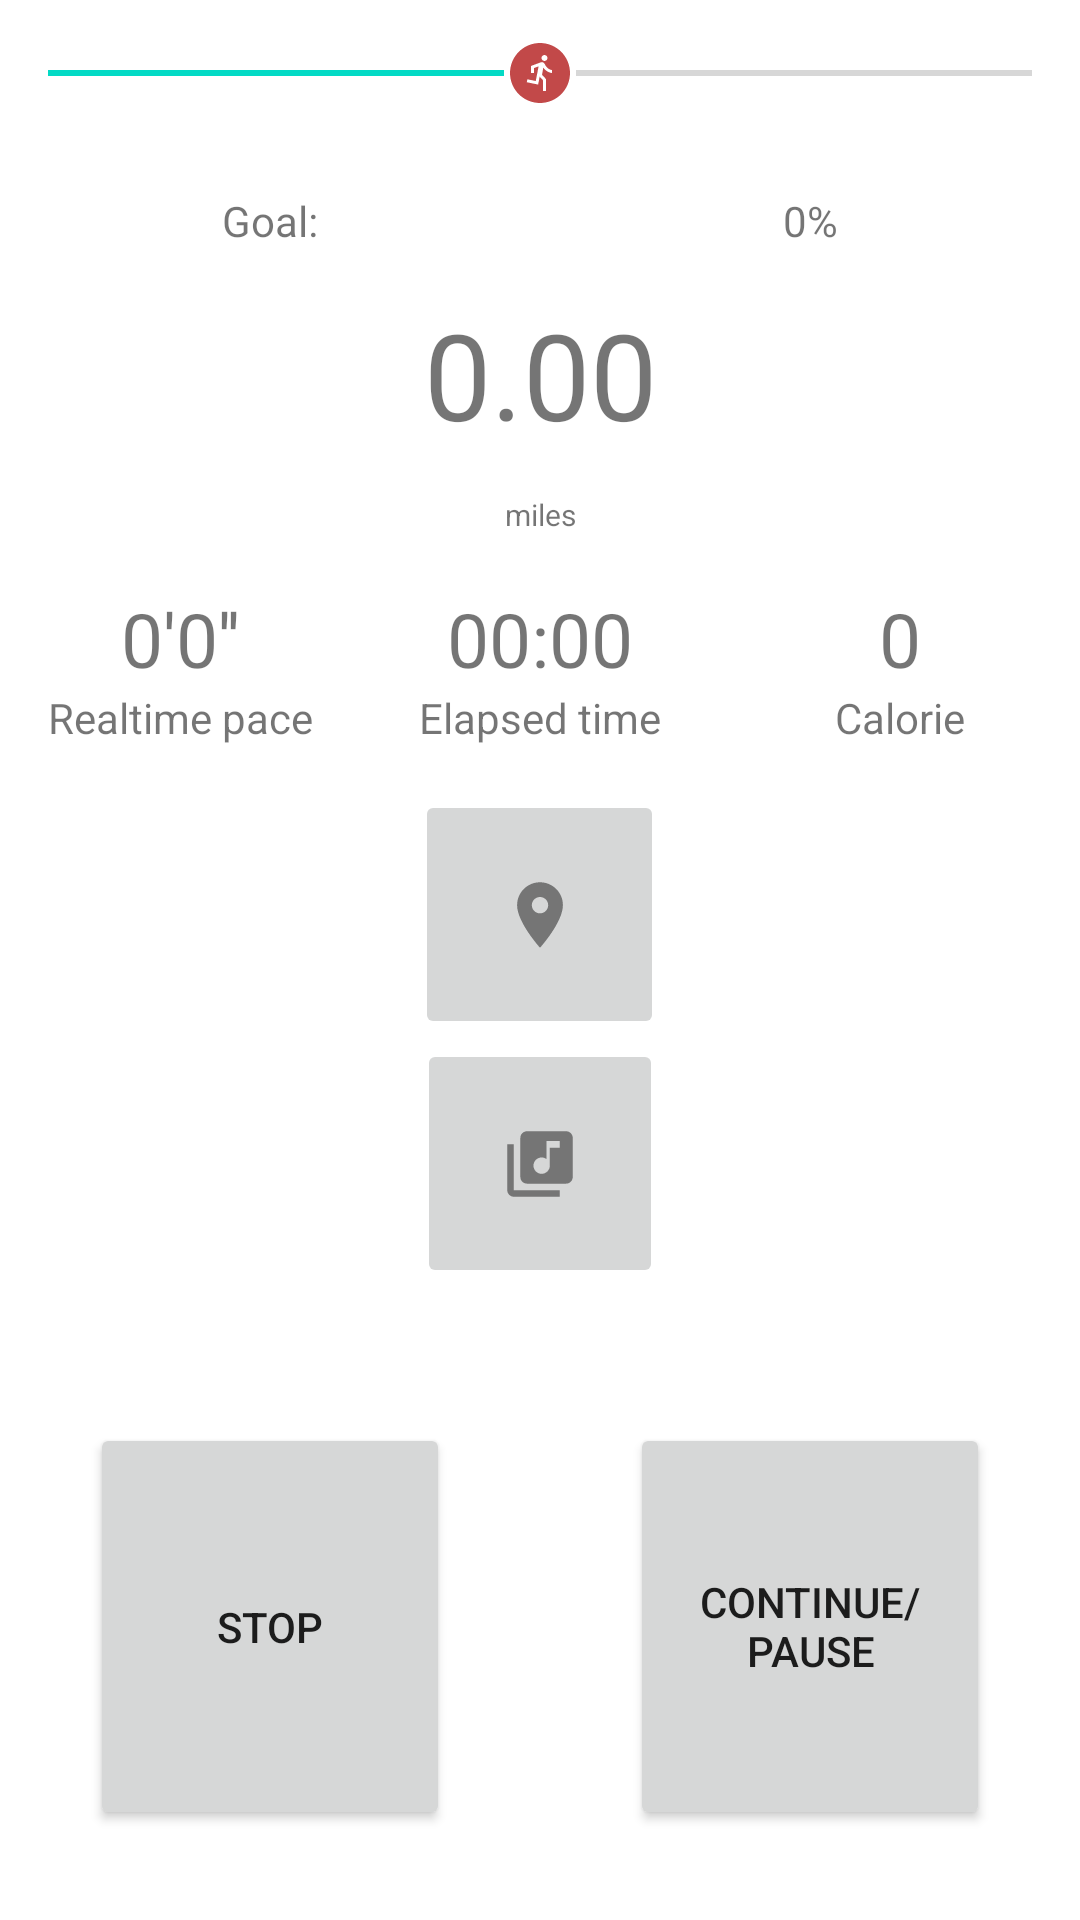

Produce the Android XML layout that renders to this screen, including the resource entries it uses.
<!-- AndroidManifest.xml: application theme Theme.MonthsToDays -->
<!-- res/layout/activity_monitor.xml -->
<?xml version="1.0" encoding="utf-8"?>
<LinearLayout xmlns:android="http://schemas.android.com/apk/res/android"
    xmlns:app="http://schemas.android.com/apk/res-auto"
    xmlns:tools="http://schemas.android.com/tools"
    android:layout_width="match_parent"
    android:layout_height="match_parent"
    android:orientation="vertical"
    tools:context=".monitorActivity" >

    <LinearLayout
        android:layout_width="match_parent"
        android:layout_height="match_parent"
        android:layout_weight="1"
        android:orientation="vertical">

        <SeekBar
            android:id="@+id/sbRunProgress"
            android:layout_width="match_parent"
            android:layout_height="match_parent"
            android:layout_weight="1"
            android:max="100"
            android:progress="50"
            android:thumb="@drawable/ic_action_run"
            />

        <LinearLayout
            android:layout_width="match_parent"
            android:layout_height="match_parent"
            android:layout_weight="1"
            android:orientation="horizontal">

            <TextView
                android:id="@+id/tvMonitorGoal"
                android:layout_width="match_parent"
                android:layout_height="match_parent"
                android:gravity="center"
                android:layout_weight="1"
                android:text="Goal:" />

            <TextView
                android:id="@+id/tvMonitorProgress"
                android:layout_width="match_parent"
                android:layout_height="match_parent"
                android:layout_weight="1"
                android:gravity="center"
                android:text="0%" />
        </LinearLayout>

        <TextView
            android:id="@+id/tvCurrentRunDistance"
            android:layout_width="match_parent"
            android:layout_height="match_parent"
            android:layout_weight="1"
            android:gravity="center"
            android:text="0.00"
            android:textSize="40dp"/>

        <TextView
            android:id="@+id/tvMonitorCurDistanceUnit"
            android:layout_width="match_parent"
            android:layout_height="match_parent"
            android:layout_weight="1"
            android:gravity="center"
            android:text="miles"
            android:textSize="10dp" />


    </LinearLayout>

    <LinearLayout
        android:layout_width="match_parent"
        android:layout_height="wrap_content"
        android:orientation="horizontal">

        <TextView
            android:id="@+id/tvMonitorPace"
            android:layout_width="match_parent"
            android:layout_height="match_parent"
            android:textSize="25dp"
            android:layout_weight="1"
            android:gravity="center"
            android:text="0'0''" />

        <TextView
            android:id="@+id/tvMonitorElapsedTime"
            android:layout_width="match_parent"
            android:layout_height="match_parent"
            android:textSize="25dp"
            android:layout_weight="1"
            android:gravity="center"
            android:text="00:00" />

        <TextView
            android:id="@+id/tvMonitorCalorie"
            android:layout_width="match_parent"
            android:layout_height="match_parent"
            android:textSize="25dp"
            android:layout_weight="1"
            android:gravity="center"
            android:text="0" />


    </LinearLayout>

    <LinearLayout
        android:layout_width="match_parent"
        android:layout_height="wrap_content"

        android:orientation="horizontal">

        <TextView
            android:id="@+id/tvMonitorPaceName"
            android:layout_width="match_parent"
            android:layout_height="match_parent"
            android:layout_weight="1"
            android:gravity="center"
            android:text="Realtime pace" />

        <TextView
            android:id="@+id/tvMonitorElapsedTimeName"
            android:layout_width="match_parent"
            android:layout_height="match_parent"
            android:layout_weight="1"
            android:gravity="center"
            android:text="Elapsed time" />

        <TextView
            android:id="@+id/tvMonitorCalorieName"
            android:layout_width="match_parent"
            android:layout_height="match_parent"
            android:layout_weight="1"
            android:gravity="center"
            android:text="Calorie" />


    </LinearLayout>

    <LinearLayout
        android:layout_width="match_parent"
        android:layout_height="match_parent"
        android:layout_weight="1"
        android:gravity="center"
        android:orientation="vertical">

        <ImageButton
            android:id="@+id/btnShowMap"
            android:layout_width="83dp"
            android:layout_height="83dp"
            android:src="@drawable/ic_action_location" />


        <ImageButton
            android:id="@+id/btnMusicPanel"
            android:layout_width="82dp"
            android:layout_height="83dp"
            android:src="@drawable/ic_action_music" />
    </LinearLayout>

    <LinearLayout
        android:layout_width="match_parent"
        android:layout_height="match_parent"
        android:layout_weight="1"
        android:orientation="horizontal">

        <Button
            android:id="@+id/btnStop"
            android:layout_margin="30dp"
            android:layout_width="match_parent"
            android:layout_height="match_parent"
            android:layout_weight="1"
            android:text="stop" />

        <Button
            android:id="@+id/btnPauseContinue"
            android:layout_margin="30dp"
            android:layout_width="match_parent"
            android:layout_height="match_parent"
            android:layout_weight="1"
            android:text="continue/pause" />
    </LinearLayout>


</LinearLayout>
<!-- resources referenced by this layout -->
<resources>
  <!-- drawable ic_action_location (drawable-anydpi) -->
  <vector xmlns:android="http://schemas.android.com/apk/res/android"
      android:width="24dp"
      android:height="24dp"
      android:viewportWidth="24"
      android:viewportHeight="24"
      android:tint="#333333"
      android:alpha="0.6">
    <group android:scaleX="1.0909091"
        android:scaleY="1.0909091"
        android:translateX="-1.0909091"
        android:translateY="-1.0909091">
      <path
          android:fillColor="@android:color/white"
          android:pathData="M12,2C8.13,2 5,5.13 5,9c0,5.25 7,13 7,13s7,-7.75 7,-13c0,-3.87 -3.13,-7 -7,-7zM12,11.5c-1.38,0 -2.5,-1.12 -2.5,-2.5s1.12,-2.5 2.5,-2.5 2.5,1.12 2.5,2.5 -1.12,2.5 -2.5,2.5z"/>
    </group>
  </vector>
  <!-- drawable ic_action_music (drawable-anydpi) -->
  <vector xmlns:android="http://schemas.android.com/apk/res/android"
      android:width="24dp"
      android:height="24dp"
      android:viewportWidth="24"
      android:viewportHeight="24"
      android:tint="#333333"
      android:alpha="0.6">
    <group android:scaleX="1.0909091"
        android:scaleY="1.0909091"
        android:translateX="-1.0909091"
        android:translateY="-1.0909091">
      <path
          android:fillColor="@android:color/white"
          android:pathData="M20,2L8,2c-1.1,0 -2,0.9 -2,2v12c0,1.1 0.9,2 2,2h12c1.1,0 2,-0.9 2,-2L22,4c0,-1.1 -0.9,-2 -2,-2zM18,7h-3v5.5c0,1.38 -1.12,2.5 -2.5,2.5S10,13.88 10,12.5s1.12,-2.5 2.5,-2.5c0.57,0 1.08,0.19 1.5,0.51L14,5h4v2zM4,6L2,6v14c0,1.1 0.9,2 2,2h14v-2L4,20L4,6z"/>
    </group>
  </vector>
  <!-- drawable ic_action_run (drawable-anydpi) -->
  <vector xmlns:android="http://schemas.android.com/apk/res/android"
      android:width="24dp"
      android:height="24dp"
      android:viewportWidth="24"
      android:viewportHeight="24"
      android:tint="#B31B1B"
      android:alpha="0.8">
    <path
        android:fillColor="@android:color/white"
        android:pathData="M12,2C6.48,2 2,6.48 2,12c0,5.52 4.48,10 10,10s10,-4.48 10,-10C22,6.48 17.52,2 12,2zM13.5,6c0.55,0 1,0.45 1,1c0,0.55 -0.45,1 -1,1s-1,-0.45 -1,-1C12.5,6.45 12.95,6 13.5,6zM16,12c-0.7,0 -2.01,-0.54 -2.91,-1.76l-0.41,2.35L14,14.03V18h-1v-3.58l-1.11,-1.21l-0.52,2.64L7.6,15.08l0.2,-0.98l2.78,0.57l0.96,-4.89L10,10.35V12H9V9.65l3.28,-1.21c0.49,-0.18 1.03,0.06 1.26,0.53C14.37,10.67 15.59,11 16,11V12z"/>
  </vector>
  <style name="Theme.MonthsToDays" parent="Theme.MaterialComponents.DayNight.DarkActionBar">
          
          <item name="colorPrimary">@color/purple_500</item>
          <item name="colorPrimaryVariant">@color/purple_700</item>
          <item name="colorOnPrimary">@color/white</item>
          
          <item name="colorSecondary">@color/teal_200</item>
          <item name="colorSecondaryVariant">@color/teal_700</item>
          <item name="colorOnSecondary">@color/black</item>
          
          <item name="android:statusBarColor" tools:targetApi="l">?attr/colorPrimaryVariant</item>
          
  
      </style>
  <!-- not gathered from this repository: default colours our renderer supplied (Android Studio template values) -->
  <color name="purple_500">#FF6200EE</color>
  <color name="purple_700">#FF3700B3</color>
  <color name="teal_200">#FF03DAC5</color>
  <color name="teal_700">#FF018786</color>
  <color name="black">#FF000000</color>
  <color name="white">#FFFFFFFF</color>
</resources>
